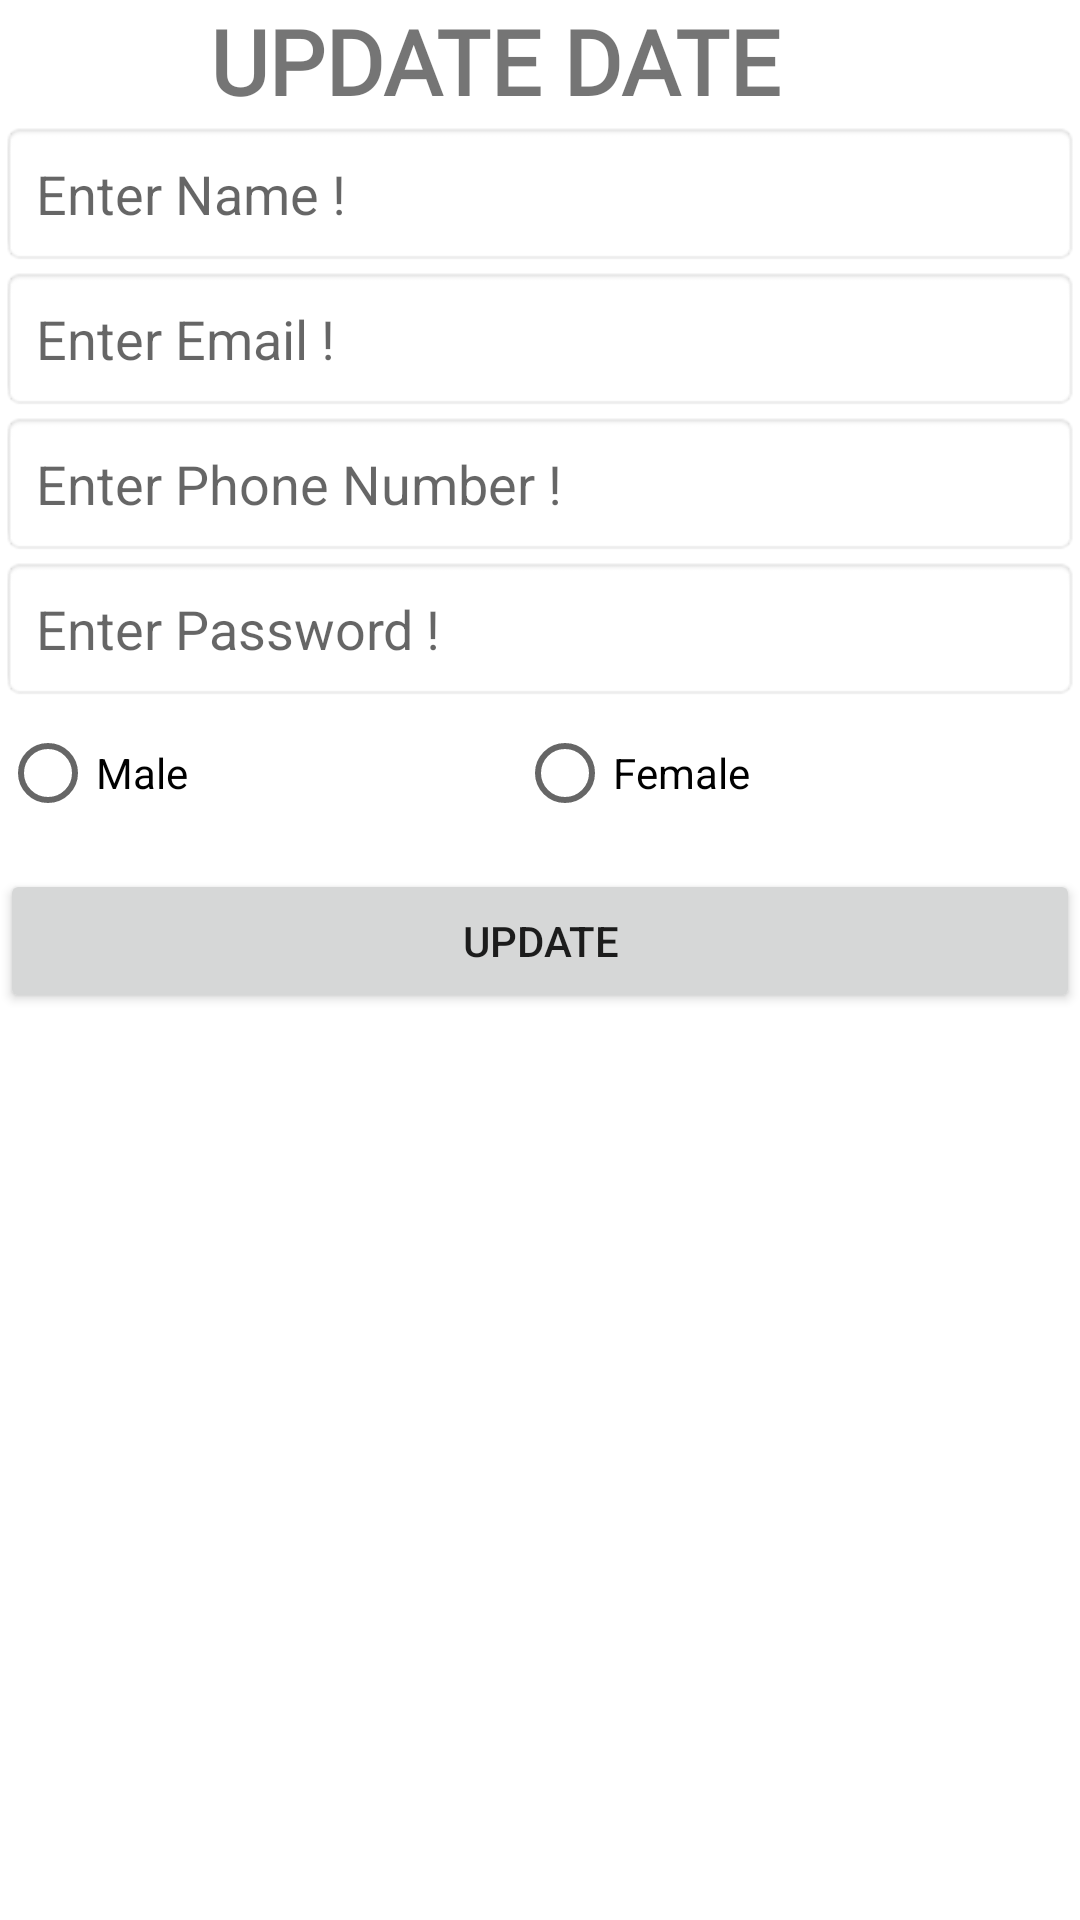

Write the Android layout XML for this screen, with the resource values it uses.
<!-- AndroidManifest.xml: application theme Theme.Roomdatabase -->
<!-- res/layout/dialog_update.xml -->
<?xml version="1.0" encoding="utf-8"?>
<LinearLayout
    xmlns:android="http://schemas.android.com/apk/res/android"
    android:layout_width="match_parent"
    android:layout_height="match_parent"
    android:orientation="vertical"
    android:layout_margin="8dp">

    <TextView
        android:layout_width="wrap_content"
        android:layout_height="wrap_content"
        android:text="UPDATE DATE"
        android:fontFamily="@font/bungee"
        android:textSize="30sp"
        android:textStyle="bold"
        android:paddingLeft="70dp"/>

    <EditText
        android:layout_width="match_parent"
        android:layout_height="wrap_content"
        android:id="@+id/edit_name"
        android:hint="Enter Name !"
        android:padding="12dp"
        android:gravity="top"
        android:background="@android:drawable/editbox_background"/>

    <EditText
        android:layout_width="match_parent"
        android:layout_height="wrap_content"
        android:id="@+id/edit_email"
        android:hint="Enter Email !"
        android:padding="12dp"
        android:gravity="top"
        android:background="@android:drawable/editbox_background"/>

    <EditText
        android:layout_width="match_parent"
        android:layout_height="wrap_content"
        android:id="@+id/edit_Phone_no"
        android:hint="Enter Phone Number !"
        android:inputType="number"
        android:padding="12dp"
        android:gravity="top"
        android:background="@android:drawable/editbox_background"/>

    <EditText
        android:layout_width="match_parent"
        android:layout_height="wrap_content"
        android:id="@+id/edit_password"
        android:hint="Enter Password !"
        android:padding="12dp"
        android:gravity="top"
        android:background="@android:drawable/editbox_background"/>

    <RadioGroup
        xmlns:android="http://schemas.android.com/apk/res/android"
        android:layout_width="match_parent"
        android:layout_height="wrap_content"
        android:orientation="horizontal">

        <RadioButton
            android:id="@+id/update_radio_male"
            android:layout_width="wrap_content"
            android:layout_height="wrap_content"
            android:layout_weight="1"
            android:onClick="onupRadioButtonClicked"
            android:text="Male" />

        <RadioButton
            android:id="@+id/update_radio_female"
            android:layout_width="wrap_content"
            android:layout_height="wrap_content"
            android:layout_weight="1"
            android:onClick="onupRadioButtonClicked"
            android:text="Female" />

    </RadioGroup>

    <Button
        android:layout_width="match_parent"
        android:layout_height="wrap_content"
        android:id="@+id/bt_update"
        android:text="UPDATE"
        android:layout_marginTop="8dp"/>

</LinearLayout>
<!-- resources referenced by this layout -->
<resources>
  <style name="Theme.Roomdatabase" parent="Theme.MaterialComponents.DayNight.DarkActionBar">
          
          <item name="colorPrimary">@color/purple_500</item>
          <item name="colorPrimaryVariant">@color/purple_700</item>
          <item name="colorOnPrimary">@color/white</item>
          
          <item name="colorSecondary">@color/teal_200</item>
          <item name="colorSecondaryVariant">@color/teal_700</item>
          <item name="colorOnSecondary">@color/black</item>
          
          <item name="android:statusBarColor" tools:targetApi="l">?attr/colorPrimaryVariant</item>
          
      </style>
  <!-- not gathered from this repository: default colours our renderer supplied (Android Studio template values) -->
  <color name="purple_500">#FF6200EE</color>
  <color name="purple_700">#FF3700B3</color>
  <color name="teal_200">#FF03DAC5</color>
  <color name="teal_700">#FF018786</color>
  <color name="black">#FF000000</color>
  <color name="white">#FFFFFFFF</color>
</resources>
